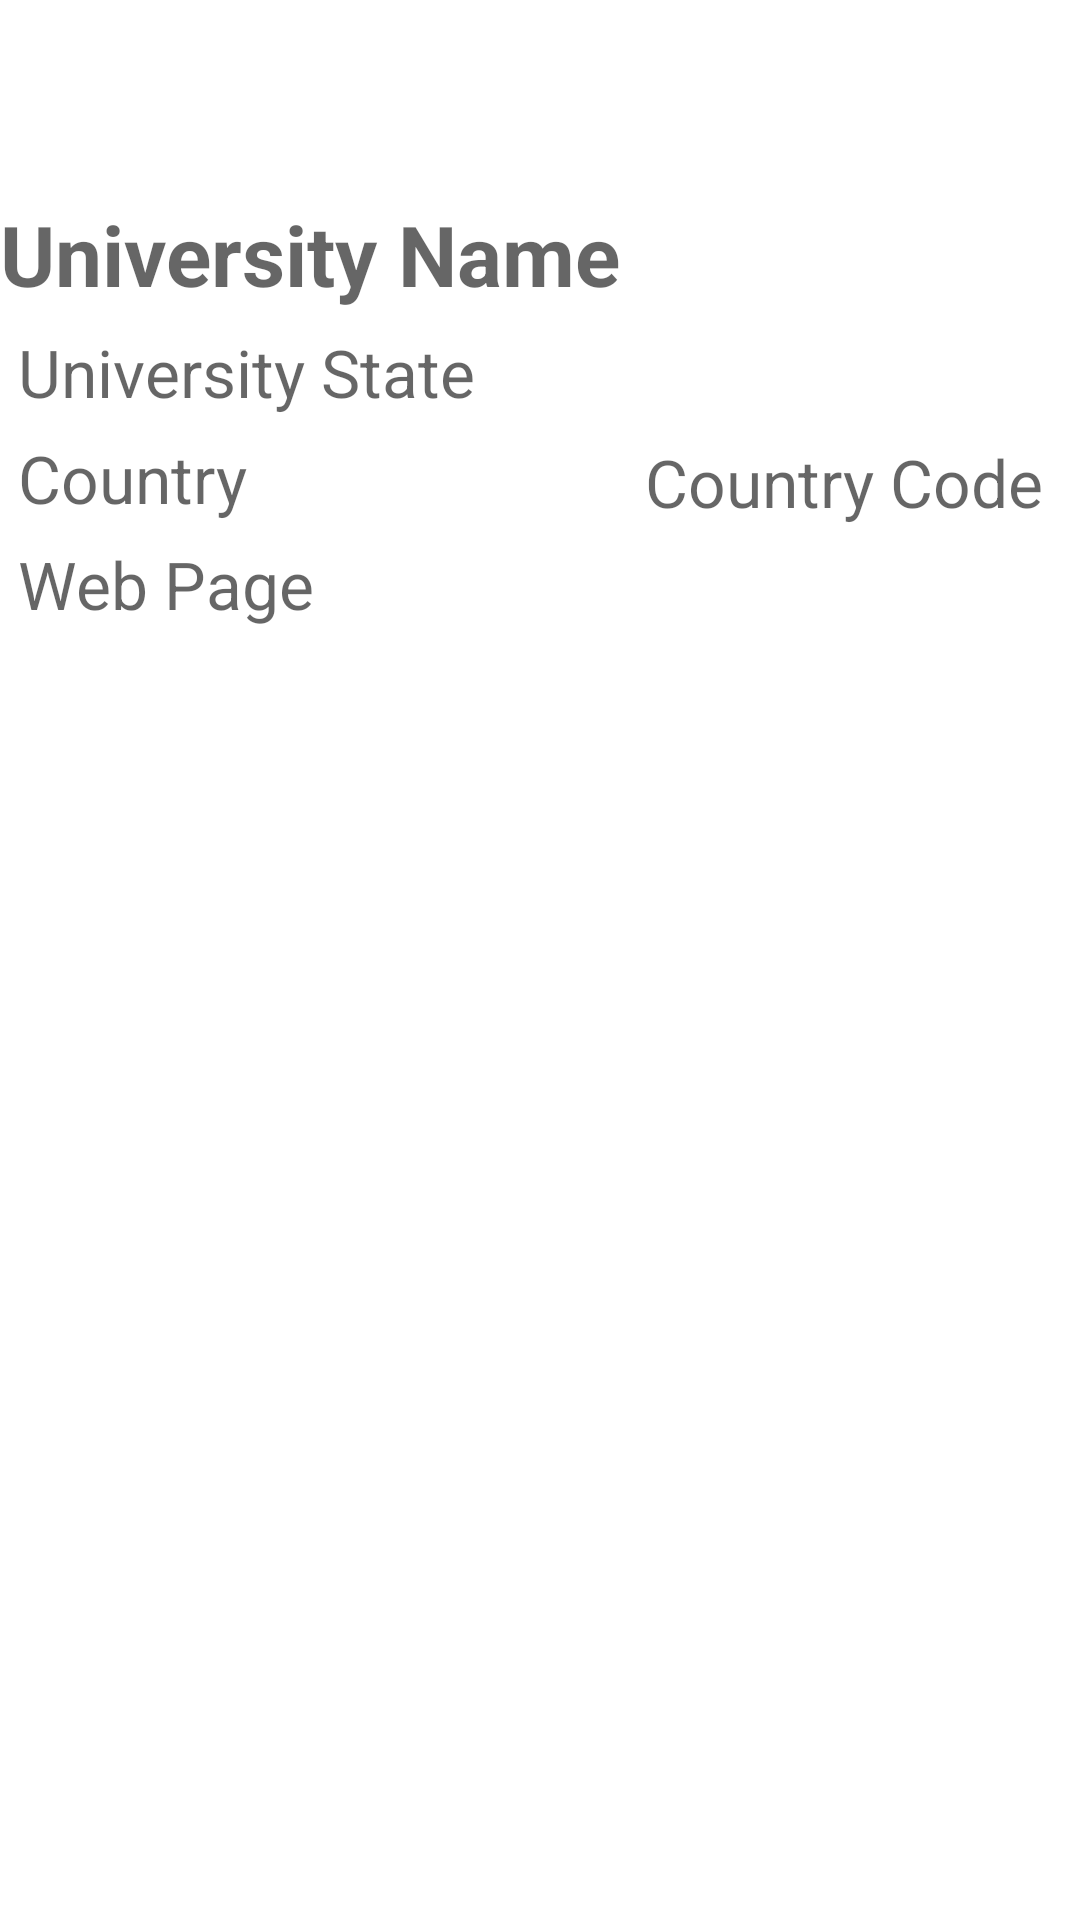

Produce the Android XML layout that renders to this screen, including the resource entries it uses.
<!-- AndroidManifest.xml: application theme Theme.Spaces_task -->
<!-- res/layout/fragment_university_details.xml -->
<?xml version="1.0" encoding="utf-8"?>
<androidx.constraintlayout.widget.ConstraintLayout xmlns:android="http://schemas.android.com/apk/res/android"
    xmlns:app="http://schemas.android.com/apk/res-auto"
    android:layout_width="match_parent"
    android:layout_height="match_parent"
    android:layout_margin="20dp">

    <ImageView
        android:id="@+id/img_refresh"
        android:layout_width="50dp"
        android:layout_height="50dp"
        android:layout_margin="16dp"
        android:src="@drawable/refresh_icon"
        app:layout_constraintEnd_toEndOf="parent"
        app:layout_constraintTop_toTopOf="parent" />

    <androidx.appcompat.widget.AppCompatTextView
        android:id="@+id/tv_university_name"
        android:layout_width="match_parent"
        android:layout_height="wrap_content"
        android:ellipsize="end"
        android:gravity="start"
        android:hint="University Name"
        android:maxLines="1"
        android:singleLine="true"
        android:textColor="@color/black"
        android:textSize="28sp"
        android:textStyle="bold"
        app:layout_constraintStart_toStartOf="parent"
        app:layout_constraintTop_toBottomOf="@+id/img_refresh" />

    <androidx.appcompat.widget.AppCompatTextView
        android:id="@+id/tv_university_state"
        android:layout_width="wrap_content"
        android:layout_height="wrap_content"
        android:layout_marginStart="6dp"
        android:layout_marginTop="6dp"
        android:gravity="start"
        android:hint="University State"
        android:textColor="@color/black"
        android:textSize="22sp"
        android:textStyle="normal"
        app:layout_constraintStart_toStartOf="parent"
        app:layout_constraintTop_toBottomOf="@+id/tv_university_name" />

    <androidx.appcompat.widget.AppCompatTextView
        android:id="@+id/tv_country"
        android:layout_width="wrap_content"
        android:layout_height="wrap_content"
        android:layout_marginStart="6dp"
        android:layout_marginTop="6dp"
        android:gravity="start"
        android:hint="Country"
        android:textColor="@color/black"
        android:textSize="22sp"
        android:textStyle="normal"
        app:layout_constraintStart_toStartOf="parent"
        app:layout_constraintTop_toBottomOf="@+id/tv_university_state" />

    <androidx.appcompat.widget.AppCompatTextView
        android:id="@+id/tv_country_code"
        android:layout_width="wrap_content"
        android:layout_height="wrap_content"
        android:layout_marginStart="120dp"
        android:layout_marginTop="80dp"
        android:hint="Country Code"
        android:textColor="@color/black"
        android:textSize="22sp"
        android:textStyle="normal"
        app:layout_constraintEnd_toEndOf="parent"
        app:layout_constraintStart_toEndOf="@+id/tv_country"
        app:layout_constraintTop_toBottomOf="@+id/img_refresh" />

    <androidx.appcompat.widget.AppCompatTextView
        android:id="@+id/tv_web_page"
        android:layout_width="wrap_content"
        android:layout_height="wrap_content"
        android:layout_marginStart="6dp"
        android:layout_marginTop="6dp"
        android:gravity="start"
        android:hint="Web Page"
        android:textColor="@color/black"
        android:textSize="22sp"
        android:textStyle="normal"
        app:layout_constraintStart_toStartOf="parent"
        app:layout_constraintTop_toBottomOf="@+id/tv_country" />

</androidx.constraintlayout.widget.ConstraintLayout>
<!-- resources referenced by this layout -->
<resources>
  <style name="Theme.Spaces_task" parent="Theme.MaterialComponents.Light.DarkActionBar">
          
          <item name="colorPrimary">@color/purple_500</item>
          <item name="colorPrimaryVariant">@color/purple_700</item>
          <item name="colorOnPrimary">@color/white</item>
          
          <item name="colorSecondary">@color/teal_200</item>
          <item name="colorSecondaryVariant">@color/teal_700</item>
          <item name="colorOnSecondary">@color/black</item>
          
          <item name="android:statusBarColor">?attr/colorPrimaryVariant</item>
          
      </style>
  <!-- not gathered from this repository: default colours our renderer supplied (Android Studio template values) -->
  <color name="purple_500">#FF6200EE</color>
  <color name="purple_700">#FF3700B3</color>
  <color name="teal_200">#FF03DAC5</color>
  <color name="teal_700">#FF018786</color>
  <color name="black">#FF000000</color>
  <color name="white">#FFFFFFFF</color>
</resources>
